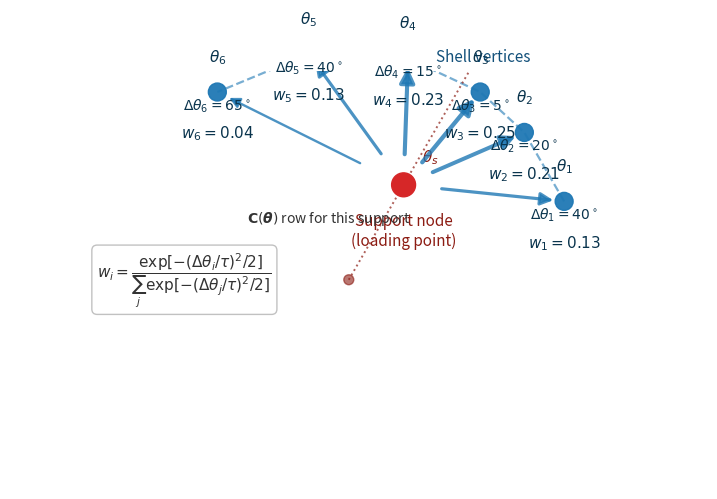

This chart was generated by the following Python code:
#!/usr/bin/env python3
"""
Create a conceptual diagram showing how a support (loading) node distributes
load to shell vertices using softmax weights derived from local scores.

Example:
    python tools/plot_support_shell_softmax.py \
        --output docs/support_node_softmax.png
"""
from __future__ import annotations

import argparse
from pathlib import Path

import matplotlib


def _draw_diagram(ax) -> None:
    from matplotlib.patches import Circle, FancyArrowPatch
    import numpy as np

    ax.set_aspect("equal", "box")
    ax.set_xlim(-3.4, 3.6)
    ax.set_ylim(-2.1, 2.1)
    ax.axis("off")

    support_angle = np.deg2rad(60.0)  # reference angle for the truss support node
    shell_radius = 2.3
    shell_angles = np.deg2rad([20.0, 40.0, 55.0, 75.0, 100.0, 125.0])
    shell_nodes = np.column_stack(
        (shell_radius * np.cos(shell_angles), shell_radius * np.sin(shell_angles))
    )
    tau = np.deg2rad(35.0)
    delta_thetas = shell_angles - support_angle
    weights_raw = np.exp(-0.5 * (delta_thetas / tau) ** 2)
    shell_weights = weights_raw / np.sum(weights_raw)
    ax.plot(
        shell_nodes[:, 0],
        shell_nodes[:, 1],
        linestyle="--",
        linewidth=1.6,
        color="#1f78b4",
        alpha=0.6,
    )
    ax.text(
        1.35,
        2.15,
        "Shell vertices",
        ha="center",
        va="bottom",
        fontsize=11,
        color="#12507a",
    )

    support_radius = 1.1
    support_pos = (
        support_radius * np.cos(support_angle),
        support_radius * np.sin(support_angle),
    )
    support_node = Circle(support_pos, radius=0.12, color="#d62728", zorder=4)
    ax.add_patch(support_node)
    ax.text(
        support_pos[0],
        support_pos[1] - 0.28,
        "Support node\n(loading point)",
        ha="center",
        va="top",
        fontsize=11,
        color="#8c1c13",
    )
    ax.text(
        support_pos[0] + 0.18,
        support_pos[1] + 0.18,
        r"$\theta_s$",
        ha="left",
        va="bottom",
        fontsize=11,
        color="#8c1c13",
    )
    ax.plot(
        [0.0, shell_radius * 1.05 * np.cos(support_angle)],
        [0.0, shell_radius * 1.05 * np.sin(support_angle)],
        linestyle=":",
        linewidth=1.4,
        color="#8c1c13",
        alpha=0.7,
    )
    ax.add_patch(Circle((0.0, 0.0), radius=0.05, color="#8c1c13", alpha=0.6, zorder=2))

    ax.text(
        -1.65,
        0.0,
        r"$w_i = \dfrac{\exp[-(\Delta\theta_i/\tau)^2/2]}{\sum_j \exp[-(\Delta\theta_j/\tau)^2/2]}$",
        ha="center",
        va="center",
        fontsize=11,
        color="#333333",
        bbox=dict(
            boxstyle="round,pad=0.35",
            facecolor="white",
            edgecolor="#bbbbbb",
            alpha=0.9,
        ),
    )

    ax.text(
        -0.2,
        0.62,
        r"$\mathbf{C}(\boldsymbol{\theta})$ row for this support",
        ha="center",
        va="center",
        fontsize=10,
        color="#333333",
    )

    support_vec = np.array(support_pos)
    for idx, ((x, y), weight, angle, dtheta) in enumerate(
        zip(shell_nodes, shell_weights, shell_angles, delta_thetas), start=1
    ):
        ax.add_patch(
            Circle((x, y), radius=0.09, color="#1f78b4", alpha=0.95, zorder=5)
        )
        thickness = 1.4 + 6.8 * weight
        direction = np.array([x, y]) - support_vec
        start = support_vec + 0.22 * direction
        end = support_vec + 0.95 * direction
        arrow = FancyArrowPatch(
            posA=start,
            posB=end,
            arrowstyle="-|>",
            mutation_scale=14.0 + weight * 35.0,
            linewidth=thickness,
            color="#1f78b4",
            alpha=0.8,
            zorder=3,
        )
        ax.add_patch(arrow)
        ax.text(
            x,
            y + 0.26,
            rf"$\theta_{{{idx}}}$",
            ha="center",
            va="bottom",
            fontsize=11,
            color="#0a344d",
        )
        ax.text(
            x,
            y - 0.05,
            rf"$\Delta\theta_{{{idx}}} = {np.degrees(abs(dtheta)):.0f}^\circ$",
            ha="center",
            va="top",
            fontsize=10,
            color="#0a344d",
        )
        ax.text(
            x,
            y - 0.32,
            rf"$w_{{{idx}}} = {weight:.2f}$",
            ha="center",
            va="top",
            fontsize=11,
            color="#0a344d",
        )


def main() -> None:
    parser = argparse.ArgumentParser(
        description="Plot a conceptual diagram linking local support scores,"
        " softmax weights, and shell vertices."
    )
    parser.add_argument(
        "--output",
        default="docs/support_node_softmax.png",
        help="Path to save the resulting figure (default: docs/support_node_softmax.png)",
    )
    args = parser.parse_args()

    matplotlib.use("Agg")
    import matplotlib.pyplot as plt

    fig, ax = plt.subplots(figsize=(9.0, 6.0))
    _draw_diagram(ax)
    output_path = Path(args.output)
    output_path.parent.mkdir(parents=True, exist_ok=True)
    fig.savefig(output_path, dpi=300, bbox_inches="tight")
    plt.close(fig)


if __name__ == "__main__":
    main()
